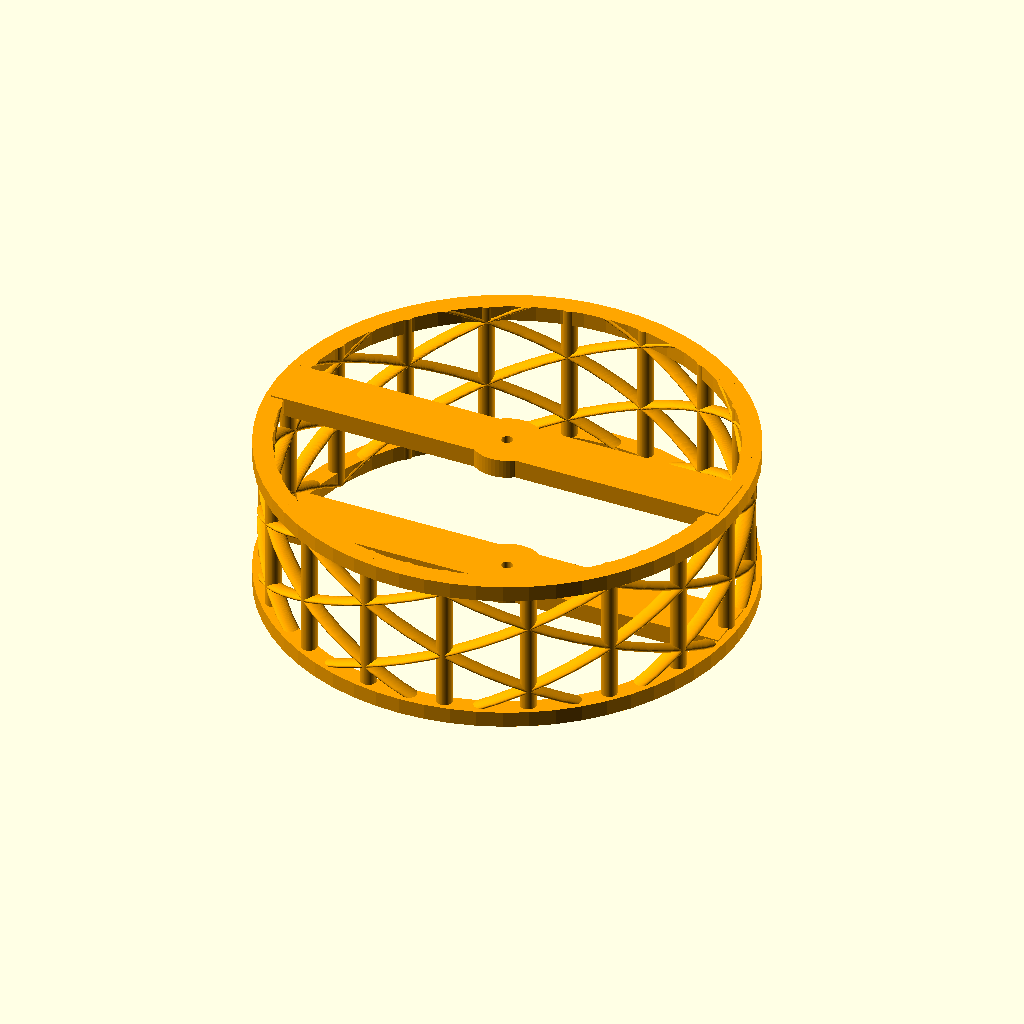
Cell 1: rendered with the file's own defaults.
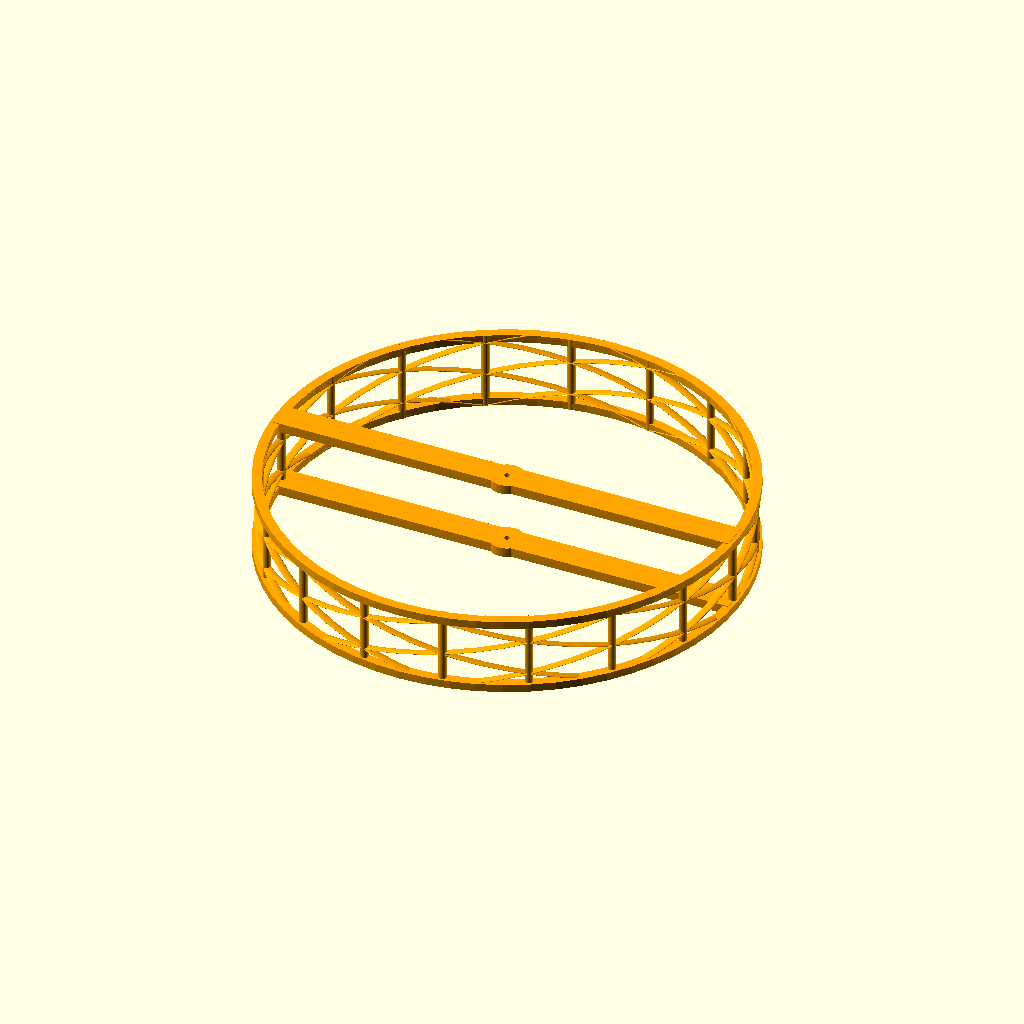
Cell 2 — wheel_diam set to 6, the other parameters unchanged.
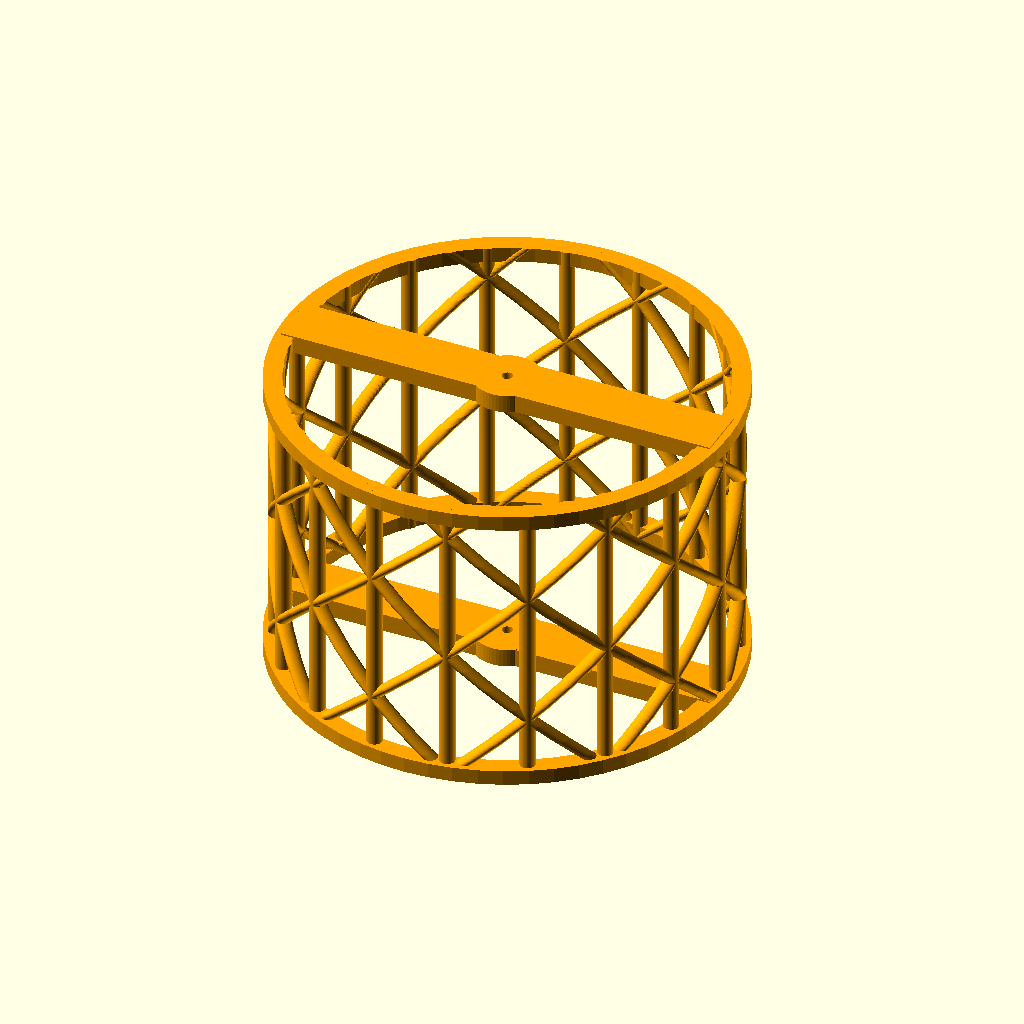
Cell 3: the same model with wheel_width = 2.
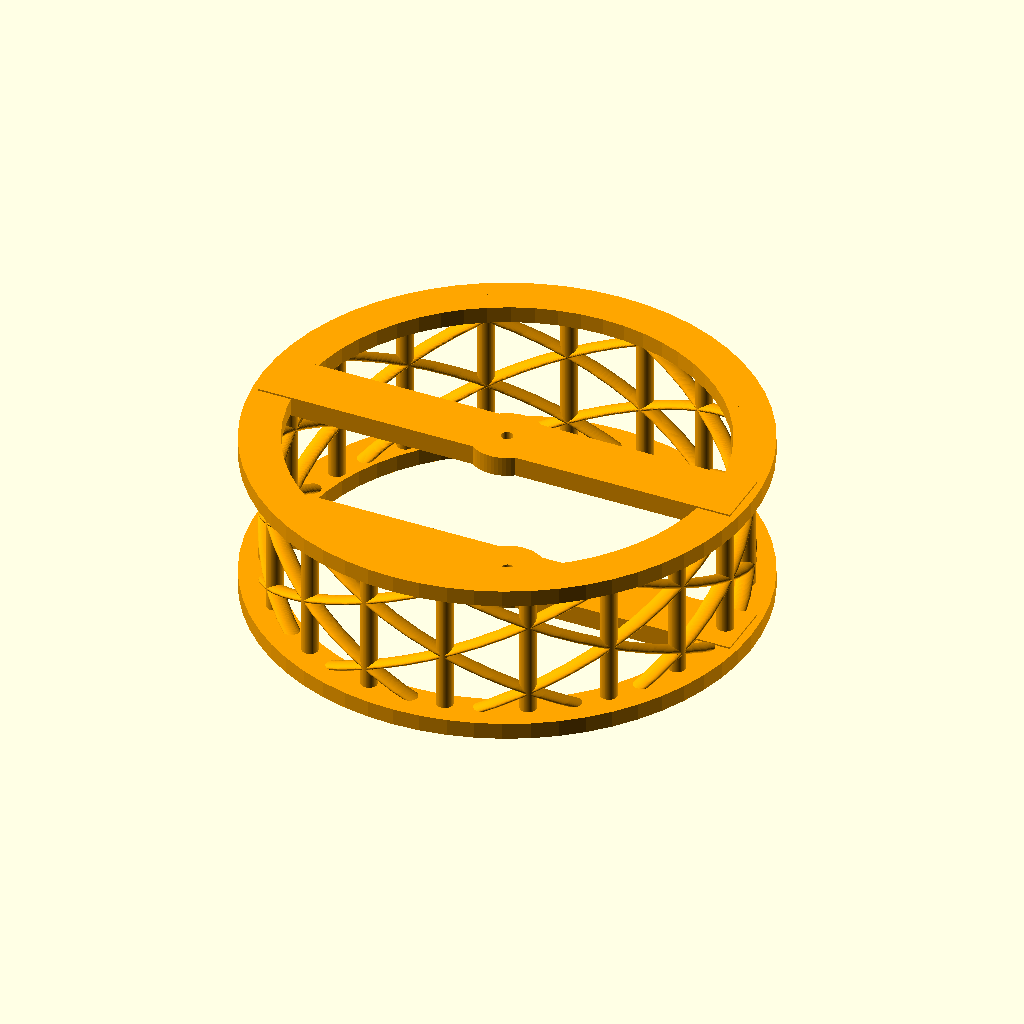
Cell 4: rim_thickness = 0.24 (everything else at default).
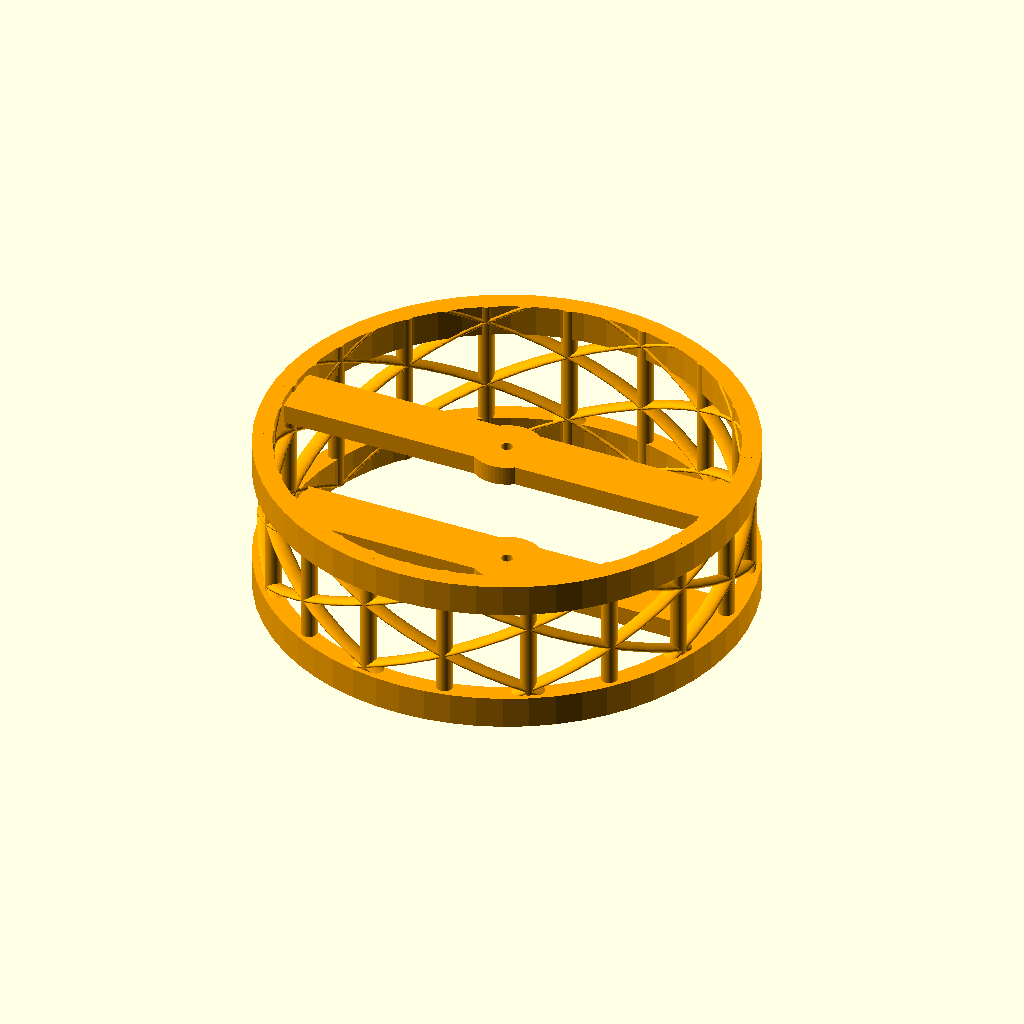
Cell 5: the same model with rim_depth = 0.2.
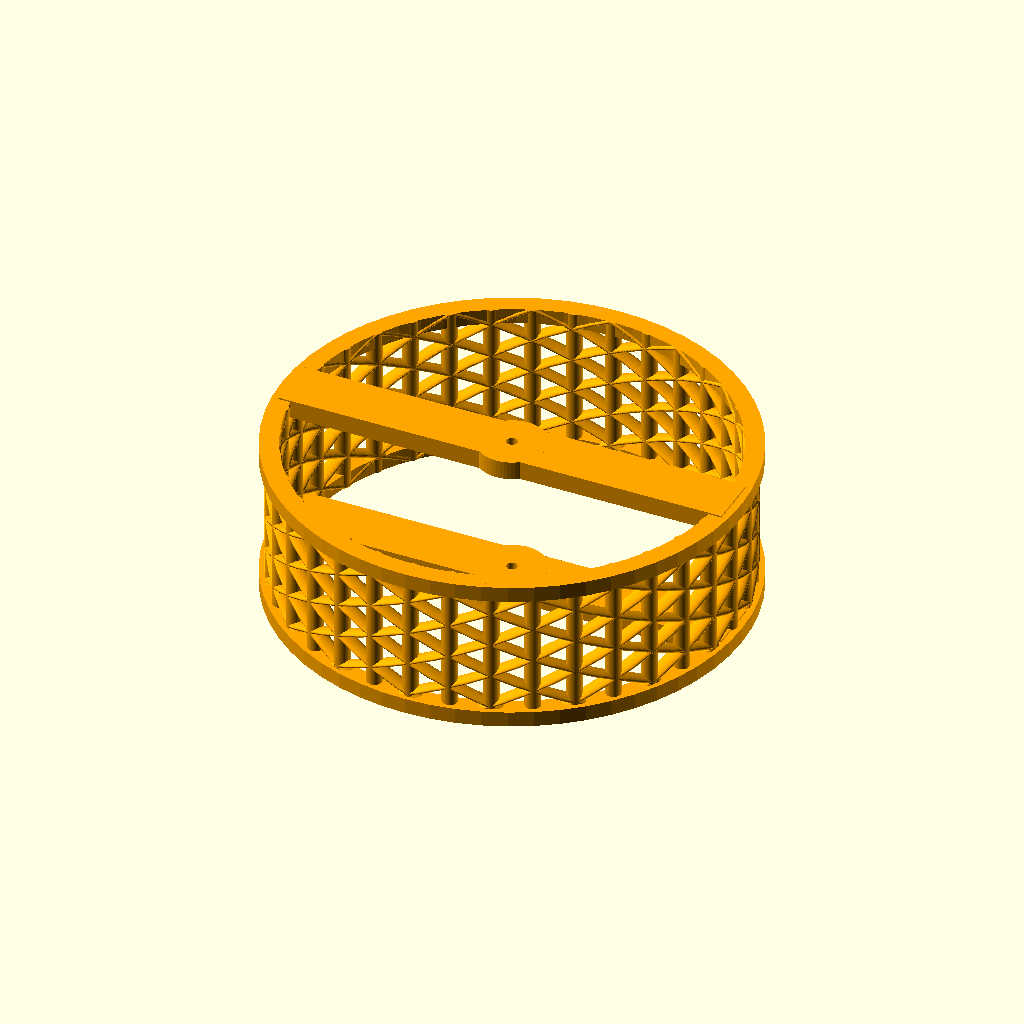
Cell 6 — num_struts set to 18, the other parameters unchanged.
The same orthographic view direction (rotation 55°, 0°, 25°; colour scheme Cornfield) for every cell, with the view re-fitted per cell, so scale and position can differ between cells.
Source of the model, hamster/cage3.scad:
// Pinewood Derby "Heavy-Duty" Hamster Wheel
// Units: Inches
$fn = 60; 

// --- STRENGTH REFINEMENTS ---
wheel_diam = 3.0;
wheel_rad = wheel_diam / 2;
wheel_width = 1.0;

rim_thickness = 0.12;  // Thicker rims
rim_depth = 0.10; 

// Lattice Reinforcements
num_struts = 9;        // Half as many struts for a coarser, stronger mesh
lattice_wire_r = 0.05; // Doubled thickness (0.1" diameter wires)
twist_angle = 90;      // Reduced twist for straighter, stronger paths

// Vertical Support Reinforcements
num_pillars = num_struts * 2; 
pillar_r = 0.05;       // Doubled thickness (Matches lattice)

// Axle Hub Reinforcements
axle_diam = 0.07;      // Slightly larger for easier wire threading
hub_thickness = 0.12;  // Thicker support bars
hub_width = 0.35;      // Wider support bars

module lattice_mesh() {
    intersection() {
        cylinder(r=wheel_rad, h=wheel_width);
        union() {
            for (i = [0 : num_struts-1]) {
                // Clockwise
                rotate([0, 0, i * (360 / num_struts)])
                linear_extrude(height = wheel_width, twist = twist_angle)
                translate([wheel_rad - rim_thickness/1.5, 0, 0])
                circle(r = lattice_wire_r);
                
                // Counter-Clockwise
                rotate([0, 0, i * (360 / num_struts)])
                linear_extrude(height = wheel_width, twist = -twist_angle)
                translate([wheel_rad - rim_thickness/1.5, 0, 0])
                circle(r = lattice_wire_r);
            }
        }
    }
}

module vertical_supports() {
    for (i = [0 : num_pillars-1]) {
        rotate([0, 0, i * (360 / num_pillars)])
        translate([wheel_rad - rim_thickness/1.5, 0, 0])
        cylinder(h=wheel_width, r=pillar_r);
    }
}

module rims() {
    difference() {
        union() {
            cylinder(r=wheel_rad, h=rim_depth);
            translate([0, 0, wheel_width - rim_depth])
            cylinder(r=wheel_rad, h=rim_depth);
        }
        translate([0,0,-1])
        cylinder(r=wheel_rad - rim_thickness, h=wheel_width + 2);
    }
}

module axle_braces() {
    for (z_pos = [rim_depth/2, wheel_width - rim_depth/2]) {
        translate([0, 0, z_pos])
        difference() {
            union() {
                cube([wheel_diam - 0.1, hub_width, hub_thickness], center=true);
                cylinder(r=hub_width/1.6, h=hub_thickness, center=true);
            }
            cylinder(r=axle_diam/2, h=hub_thickness+0.1, center=true);
        }
    }
}

module wheel_assembly() {
    union() {
        rims();
        lattice_mesh();
        vertical_supports();
        axle_braces();
    }
}

// --- RENDER ---
color("orange")
wheel_assembly();

echo("Strut pairs:", num_struts);
echo("Wire Thickness (Diameter):", lattice_wire_r * 2);
Parameter table extracted from the source (name, type, default, range or options):
wheel_diam: number, default 3
wheel_width: number, default 1
rim_thickness: number, default 0.12
rim_depth: number, default 0.1
num_struts: number, default 9
lattice_wire_r: number, default 0.05
twist_angle: number, default 90
pillar_r: number, default 0.05
axle_diam: number, default 0.07
hub_thickness: number, default 0.12
hub_width: number, default 0.35
